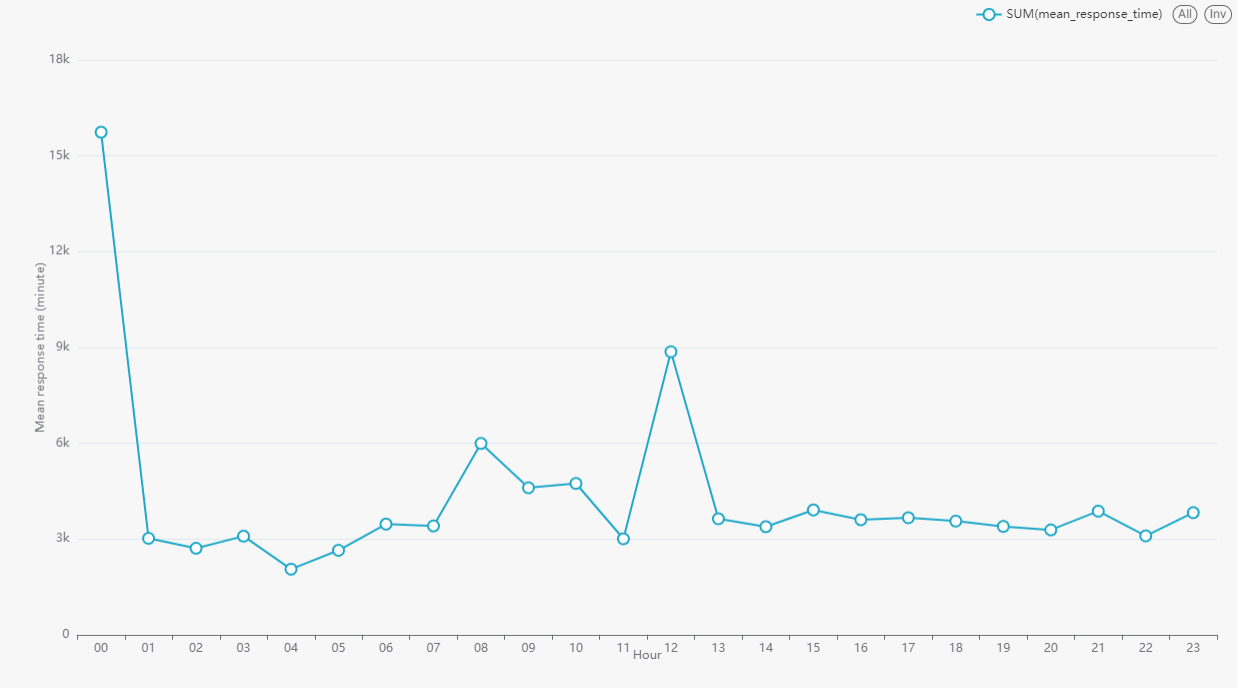

The file beside this chart, header and first rows:
hour, mean_response_time
00, 15740
01, 3019
02, 2709
03, 3087
04, 2052
07, 3407
09, 4603
14, 3384
15, 3908
16, 3602
18, 3559
19, 3393
22, 3096
23, 3823
05, 2644
06, 3465
08, 5992
10, 4739
11, 3004
12, 8863
13, 3632
17, 3664
20, 3282
21, 3871
